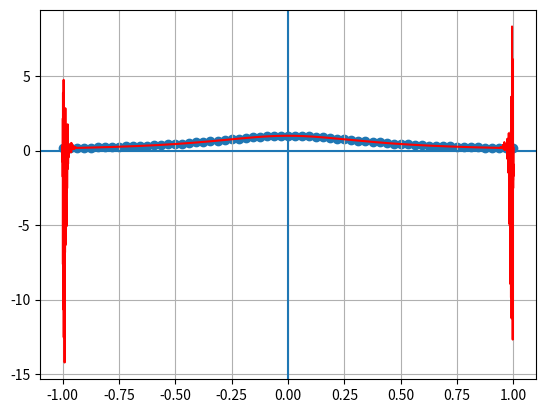

Python code for this plot:
import numpy as np
from sympy import simplify, Symbol
import matplotlib.pyplot as plt

def function(x):
    return 1/(1+5*pow(x,2))

def lagrangeFucntion(x, k, x_values):
    n=len(x_values)
    l=1.
    for j in range(n):
        if k==j :
            continue
        l=l*((x-x_values[j])/(x_values[k]-x_values[j]))
    return l

def interpellationLagrange(x, x_values, y_values):
    n=len(x_values)
    wielomiann = np.array([lagrangeFucntion(x, i, x_values) for i in range(n)])
    p=np.dot(y_values, wielomiann)
    return p

pointsArray=[]
print("My calculated points")
for i in range(0, 65):
   pointsArray.append(-1 + (i / 32.0))
   print("x{} = {}".format((i + 1), "%0.7f" % pointsArray[i]))
temp=np.array(pointsArray)

pointsValue=[]
for i in range(0, 65):
    pointsValue.append(function(pointsArray[i]))

print("Our values of polynomial: ")
for a in pointsValue:
    print(a)
temp2=np.array(pointsValue)


print ("My polynomial: >>>>")
X= Symbol('x')
y = interpellationLagrange(X, temp, temp2)#Calculate Lagrange interpolation
print(y)

x=np.linspace(-1.,1.,65*100)# set x from -1 to 1


plt.title = ('graph')
plt.scatter(temp, temp2)
plt.axhline()
plt.axvline()
plt.grid(True)
plt.plot(x, interpellationLagrange(x, temp, temp2), 'r')
plt.show()

plt.savefig('graph')
